Labelled photos from "DeepLearning", an image-classification folder in refiver/DeepLearning. The possible labels are: birke, buche, eiche, kastanie, kiefer, kirsche, linde, platane, robinie.

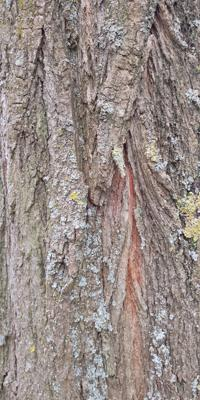
Label: robinie

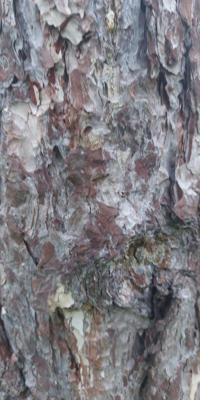
Label: kiefer

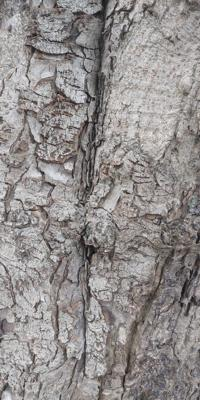
Label: kastanie

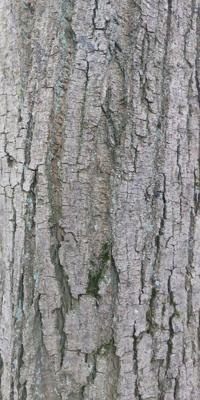
Label: linde

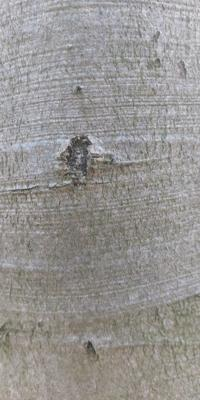
Label: buche

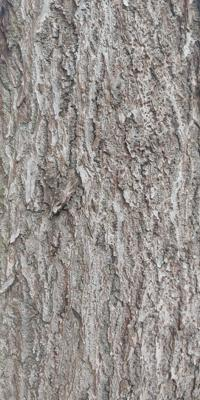
Label: kirsche
